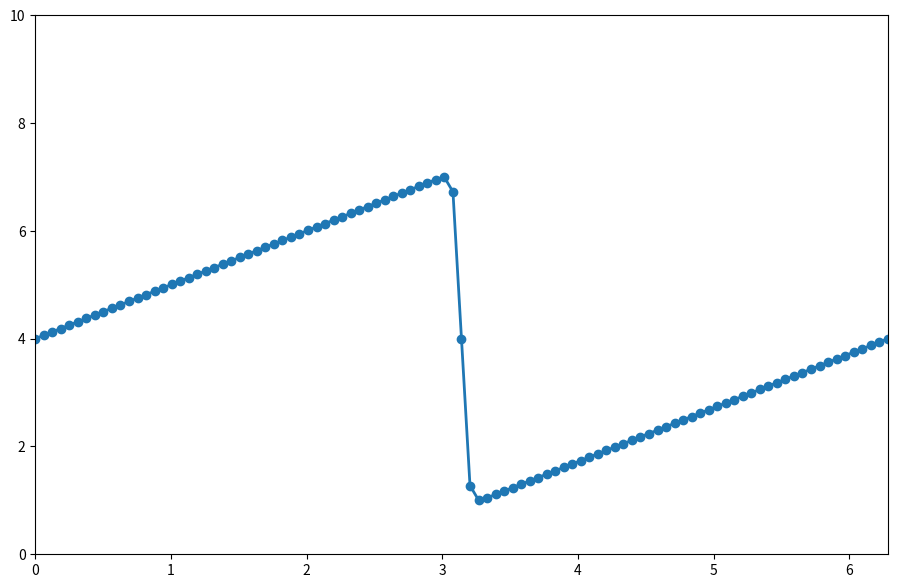

The script that saved this image:
import numpy  # loading our favorite library
import sympy

from matplotlib import pyplot  # and the useful plotting library
from sympy import init_printing
init_printing(use_latex=True)
from sympy.utilities.lambdify import lambdify
#% matplotlib inline


'''
u = numpy.ones(nx)  # a numpy array with nx elements all equal to 1.
u[int(.5 / dx):int(1 / dx + 1)] = 2  # setting u = 2 between 0.5 and 1 as per our I.C.s

un = numpy.ones(nx)  # our placeholder array, un, to advance the solution in time

for n in range(nt):  # iterate through time
    un = u.copy()  ##copy the existing values of u into un
    for i in range(1, nx - 1):
        u[i] = un[i] + nu * dt / dx ** 2 * (un[i + 1] - 2 * un[i] + un[i - 1])
    pyplot.plot(numpy.linspace(0, 2, nx), u)
#pyplot.plot(numpy.linspace(0, 2, nx), u)
pyplot.show()

'''
x, nu, t = sympy.symbols('x nu t')
phi = (sympy.exp(-(x - 4*t)**2 / (4 * nu * (t + 1))) + sympy.exp(-(x - 4 * t - 2 * sympy.pi)**2 / (4 * nu * (t + 1))))

phiprime = phi.diff(x)
u = -2 * nu * (phiprime / phi) + 4
ufunc = lambdify((t, x, nu), u)

nx = 101
dx = 2 * numpy.pi / (nx - 1)
nt = 100  # the number of timesteps we want to calculate
nu = 0.07  # the value of viscosity
#sigma = .2  # sigma is a parameter, we'll learn more about it later
dt = dx * nu

x = numpy.linspace(0, 2 * numpy.pi, nx)
un = numpy.empty(nx)
t=0
u = numpy.asarray([ufunc(t, x0, nu) for x0 in x])
print(u)

pyplot.figure(figsize=(11, 7), dpi=100)
pyplot.plot(x, u, marker='o', lw=2)
pyplot.xlim([0, 2 * numpy.pi])
pyplot.ylim([0, 10]);
pyplot.show()
